Photos from the image-classification dataset "nonfixed_data" in the GitHub repository k6zma/CavitationBubbles. Its 7 classes are: water, 12.5 alcohol, 25 percent alcohol, 50 percent alcohol, 5 percent alcohol, 75 percent alcohol, 96 percent alcohol.

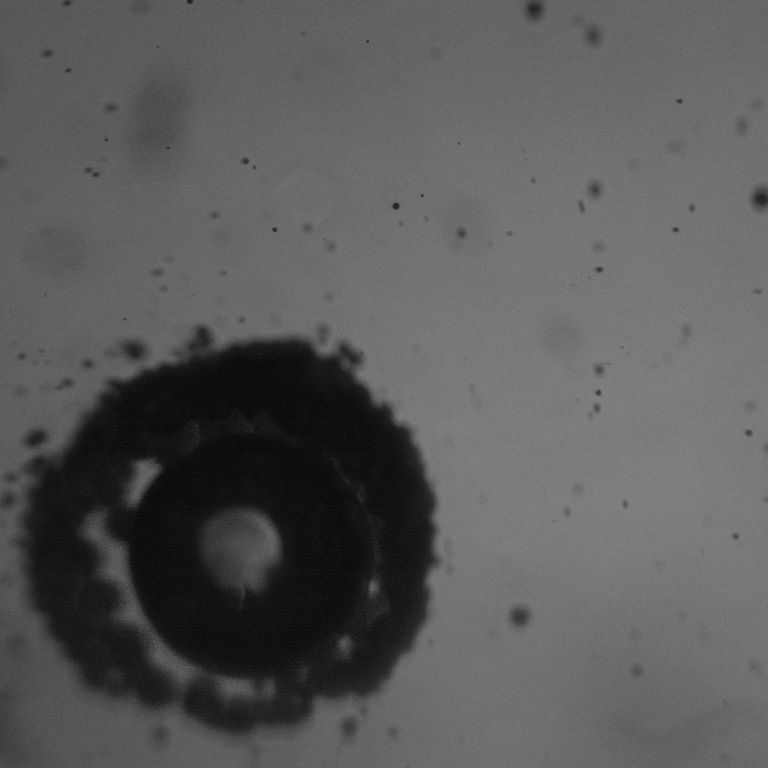
Label: 25 percent alcohol

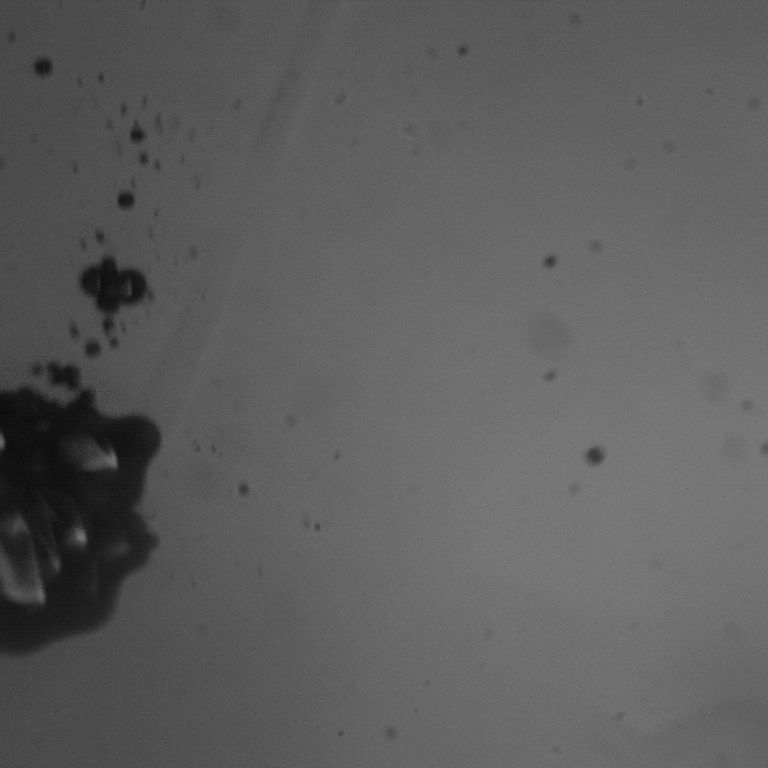
Label: 75 percent alcohol

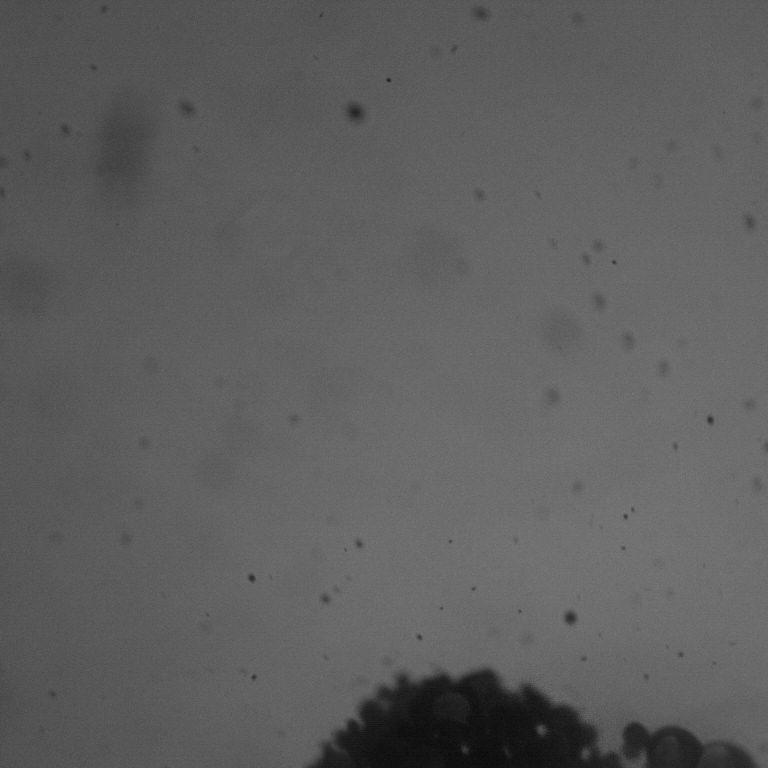
Label: 25 percent alcohol

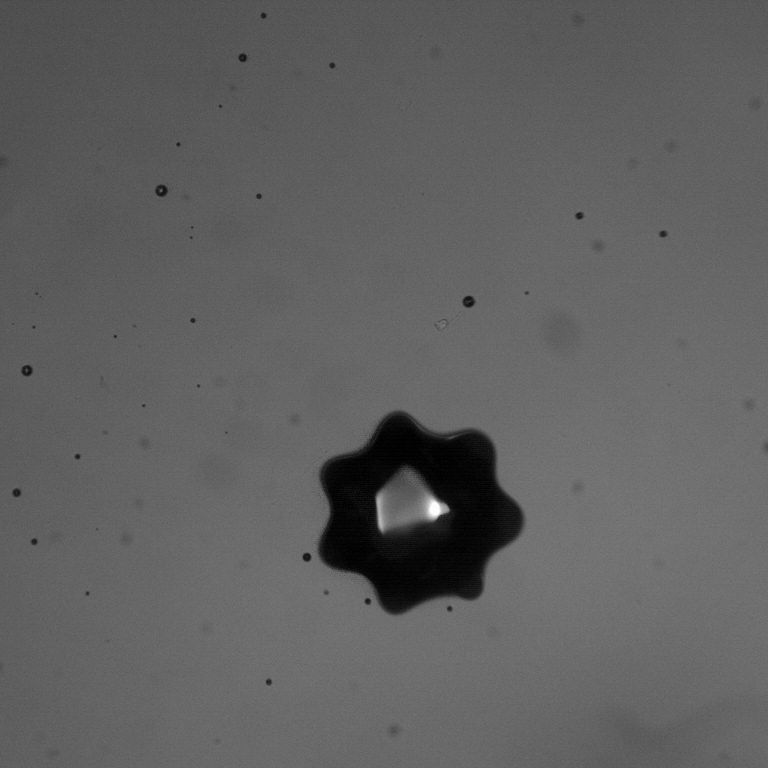
Label: 96 percent alcohol

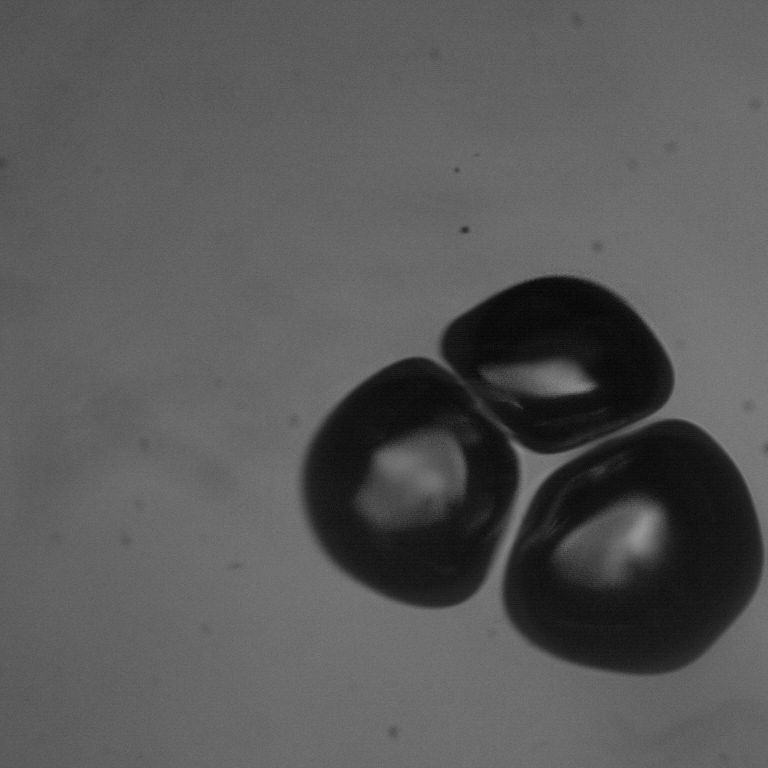
Label: 50 percent alcohol

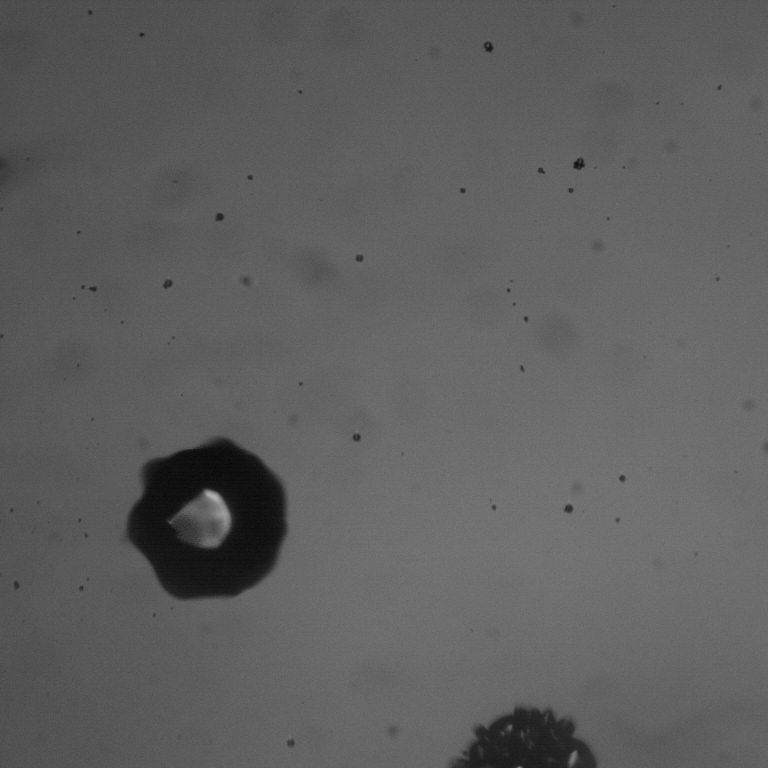
Label: 5 percent alcohol
